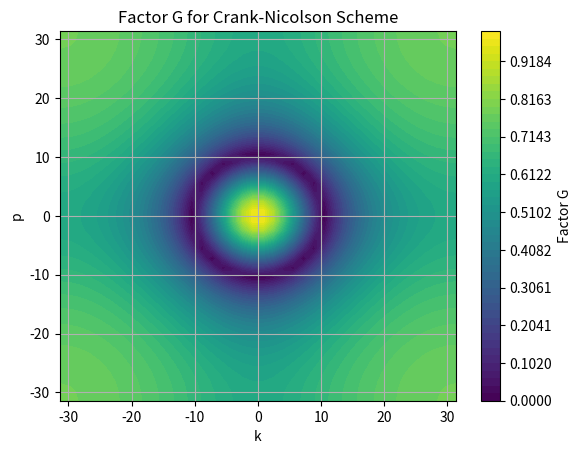

Here is the Python script that generated this plot:
import numpy as np
import matplotlib.pyplot as plt

nu_val = 1.0
dt_val = 0.01
h_val = 0.1

# Define the function show stability using the computed expression
def G_modulus(k, l):
    sigma_val = (nu_val * dt_val / h_val**2)
    sin_k = np.sin(h_val * k / 2)**2
    sin_l = np.sin(h_val * l / 2)**2
    numerator = 4 * sigma_val * sin_k + 4 * sigma_val * sin_l - 1
    denominator = 4 * sigma_val * sin_k + 4 * sigma_val * sin_l + 1
    return np.abs(numerator / denominator)

# Create a grid of wave number values
if __name__ == '__main__':
    k_values = np.linspace(-np.pi/h_val, np.pi/h_val, 40)
    l_values = np.linspace(-np.pi/h_val, np.pi/h_val, 40)
    K, L = np.meshgrid(k_values, l_values)

    # Compute xi modulus over the grid
    G_mod = G_modulus(K, L)

    contour = plt.contourf(K, L, G_mod, levels=np.linspace(0, 1, 50), cmap='viridis')
    cbar = plt.colorbar(contour)
    cbar.set_label('Factor G')
    plt.title('Factor G for Crank-Nicolson Scheme')
    plt.xlabel('k')
    plt.ylabel('p')
    plt.grid(True)
    plt.show()